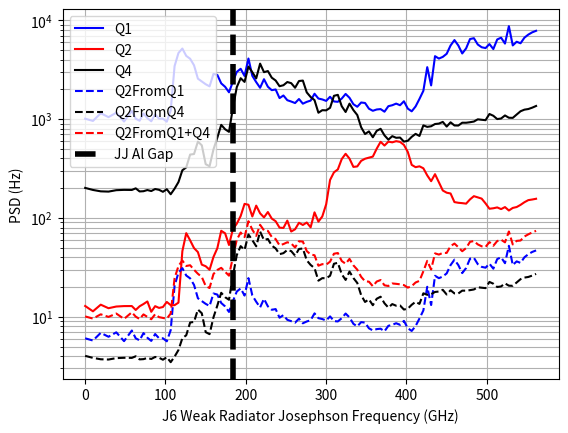

The matplotlib source for this figure:
"""
PSD for Q1, Q2, Q4 at different J6 Bias with Sim slow bias
Data:
Z:\mcdermott-group\data\Antenna\Circmon\Liu\CW20180514A_Ox2\2021Nov02_QB124_PSD_J6Radiator_Sim
Fitting method Chris' no white noise verison

"""
# import noiselib
import matplotlib.pyplot as plt
import numpy as np
import copy


Q1 = np.array([
    [0, 1009.34], [10, 958.58], [20, 1145.83], [30, 1046.75], [40, 1160.41],
    [50, 944.89], [60, 1210.19], [65, 1009.63], [70, 962.35], [75, 1140.02],
    [80, 1023.09], [85, 950.27], [90, 1115.45], [95, 1010.86], [100, 1010.15],
    [105, 941.78], [110, 1220.46], [115, 3437.57], [120, 4664.58], [125, 5172.3],
    [130, 4358.9], [135, 4078.99], [140, 3504.63], [145, 2565.52], [150, 2402.98],
    [155, 2252.7], [160, 2143.96], [165, 2867.33], [170, 2797.36], [175, 2298.0],
    [180, 2121.93], [185, 1866.51], [190, 2393.17], [195, 3000.95], [200, 3228.92],
    [205, 2731.99], [210, 4102.09], [215, 2740.09], [220, 2366.99], [225, 2074.19],
    [230, 2532.39], [235, 2125.4], [240, 1961.89], [245, 1994.41], [250, 1631.03],
    [255, 1733.2], [260, 1552.79], [265, 1505.57], [270, 1453.08], [275, 1596.24],
    [280, 1432.32], [285, 1493.91], [290,1538.86], [295, 1804.63], [300, 1614.51],
    [305, 1580.93], [310, 1528.13], [315, 1682.05], [320, 1507.64], [325, 1496.16],
    [330, 1612.51], [335, 1797.43], [340, 1642.42], [345, 1414.63], [350, 1333.24],
    [355, 1471.76], [360, 1455.64], [365, 1274.01], [370, 1213.63], [375, 1250.93],
    [380, 1262.28], [385, 1188.31], [390, 1350.99], [395, 1381.67], [400, 1434.28],
    [405, 1381.46], [410, 1514.37], [415, 1276.58], [420, 1198.76], [425, 1342.48],
    [430, 1600.78], [435, 1932.09], [440, 3354.68], [445, 2190.77], [450, 4330.97],
    [455, 4096.65], [455, 4096.65], [460, 4260.12], [465, 4579.53], [470, 5555.07],
    [475, 6303.84], [480, 5552.77], [485, 4612.55], [490, 5192.22], [495, 6452.49],
    [500, 6584.32], [505, 5684.13], [510, 5332.56], [515, 5229.72], [520, 5744.56],
    [525, 5112.43], [530, 6392.96], [535, 6664.02], [540, 5807.01], [545, 8712.34],
    [550, 5562.97], [555, 6059.17], [560, 5850.5], [565, 6664.39], [570, 7159.78],
    [575, 7547.52], [580, 7821.21]
])

Q2 = np.array([
    [0, 12.86], [10, 11.36], [20, 13.26], [30, 12.21], [40, 12.7], [50, 12.83],
    [60, 12.84], [65, 11.72], [70, 12.77], [75, 13.46], [80,14.29], [85, 11.23],
    [90, 12.81], [95, 12.3], [100, 12.55], [105, 14.13], [110, 13.12], [115, 13.11],
    [120, 13.91], [125, 46.08], [130, 70.16], [135, 59.33], [140, 49.56], [145, 45.13],
    [150, 33.69], [155, 32.47], [160, 29.91], [165, 40.26], [170, 49.44], [175, 74.12],
    [180, 69.88], [185, 53.25], [190, 76.92], [195, 87.42], [200, 104.56], [205, 138.78],
    [210, 135.9], [215, 103.5], [220, 133.22], [225, 111.34], [230, 101.3], [235, 114.74],
    [240, 98.55], [245, 92.63], [250, 79.81], [255, 79.2], [260, 93.96], [265, 72.88],
    [270, 76.79], [275, 89.38], [280, 84.88], [285, 89.87], [290, 80.34], [295, 113.91],
    [300, 91.7], [305, 103.52], [310, 137.55], [315, 242.21], [320, 289.37], [325, 309.71],
    [330, 394.06], [335, 445.71], [340, 398.16], [345, 328.41], [350, 332.01], [355, 378.13],
    [360, 397.16], [365, 407.39], [370, 417.23], [375, 501.99], [380, 589.45], [385, 539.99],
    [390, 591.56], [395, 581.89], [400, 598.1], [405, 587.99], [410, 548.04], [415, 464.87],
    [420, 344.23], [425, 326.42], [430, 332.82], [435, 317.92], [440, 269.24],
    [445, 235.44], [450, 277.23], [455, 229.28], [455, 229.28], [460, 189.52],
    [465, 180.09], [470, 176.76], [475, 144.67], [480, 142.35], [485, 141.16],
    [490, 139.55], [495, 154.04], [500, 166.06], [505, 161.47], [510, 156.82],
    [515, 140.3], [520, 123.91], [525, 125.29], [530, 127.77], [535, 122.87],
    [540, 128.8], [545, 118.93], [550, 126.27], [555, 128.9], [560, 135.61],
    [565, 144.21], [570, 151.43], [575, 153.62], [580, 156.3]
])

Q4 = np.array([
    [0, 201.33], [10, 191.95], [20, 185.84], [30, 184.72], [40, 190.91], [50, 192.32],
    [60, 191.89], [65, 199.26], [70, 185.41], [75, 186.42], [80, 191.55], [85, 187.11],
    [90, 196.13], [95, 192.59], [100, 183.86], [105, 195.27], [110, 173.7], [115, 197.69],
    [120, 230.62], [125, 303.48], [130, 325.11], [135, 437.51], [140, 443.43], [145, 591.88],
    [150, 542.91], [155, 349.66], [160, 333.63], [165, 492.91], [170, 650.01], [175, 874.25],
    [180, 789.24], [185, 743.13], [190, 1292.96], [195, 2104.6], [200, 2590.91],
    [205, 2378.21], [210, 3400.27], [215, 2979.89], [220, 2583.41], [225, 3639.7],
    [230, 2984.22], [235, 3062.72], [240, 2624.84], [245, 2456.55], [250, 2150.58],
    [255, 2201.17], [260, 2371.47], [265, 2309.56], [270, 2076.11], [275, 2427.54],
    [280, 2452.78], [285, 1863.37], [290, 1673.27], [295, 1555.0], [300, 1159.26],
    [305, 1230.32], [310, 1226.15], [315, 1300.76], [320, 1719.83], [325, 1759.15],
    [330, 1350.34], [335, 1180.01], [340, 1433.55], [345, 1233.66], [350, 1099.69],
    [355, 826.48], [360, 706.27], [365, 750.64], [370, 655.02], [375, 760.93],
    [380, 798.0], [385, 684.65], [390, 619.28], [395, 672.03], [400, 646.95],
    [405, 650.66], [410, 591.86], [415, 603.73], [420, 661.36], [425, 708.76],
    [430, 675.09], [435, 863.73], [440, 834.24], [445, 846.6], [450, 891.59],
    [455, 900.44], [455, 900.44], [460, 936.8], [465, 840.21], [470, 927.87],
    [475, 862.11], [480, 860.69], [485, 919.19], [490, 918.64], [495, 929.98],
    [500, 944.81], [505, 994.55], [510, 984.28], [515, 974.87], [520, 1126.25],
    [525, 1080.68], [530, 1000.69], [535, 1014.04], [540, 1088.76], [545, 1032.05],
    [550, 1028.85], [555, 1111.87], [560, 1200.51], [565, 1246.12], [570, 1264.38],
    [575, 1305.01], [580, 1357.58]
])


### J6 Bias Conversion

Q1_pure = copy.deepcopy(Q1)
Q2_pure = copy.deepcopy(Q2)
Q4_pure = copy.deepcopy(Q4)
e_Q41 = 0.01 # from Q1 to Q4,  e_Q41<=0.18
e_Q21 = 0.006 # from Q1 to Q2, e_Q21<=0.012
e_Q24 = 0.02 # from Q4 to Q2, e_Q24<=
# e_Q24 = 0.0 # from Q4 to Q2, e_Q24<=
Q4_pure[:, 1] = Q4_pure[:, 1] - e_Q41*Q1_pure[:, 1]
Q2_pure[:, 1] = Q2_pure[:, 1] - e_Q21*Q1[:, 1]-e_Q24*Q4[:, 1]

# plt.plot(Q1[:, 0], Q1[:, 1], color='b', label='Q1')
# plt.plot(Q2[:, 0], Q2[:, 1], color='r', label='Q2')
# plt.plot(Q4[:, 0], Q4[:, 1], color='y', label='Q4')
# plt.xlabel('Radiator Josephson Frequency (mDAC)')
# plt.ylabel('PSD (Hz)')
# plt.yscale('log')
# plt.grid()
# plt.legend(loc=1)
# plt.show()

f = 0.968
# f = 1
Al_gap = 380e-6
DAC_Al = 1e5*Al_gap/0.200
plt.plot(Q1[:, 0]*f, Q1[:, 1], color='b', label='Q1')
plt.plot(Q2[:, 0]*f, Q2[:, 1], color='r', label='Q2')
plt.plot(Q4[:, 0]*f, Q4[:, 1], color='k', label='Q4')
plt.plot(Q1[:, 0]*f, Q1[:, 1]*e_Q21, 'b--', label='Q2FromQ1')
plt.plot(Q4[:, 0]*f, Q4[:, 1]*e_Q24, 'k--', label='Q2FromQ4')
# plt.plot(Q4[:, 0]*f, Q4_pure[:, 1]*0.032, '-', label='Q2FromQ4')
plt.plot(Q2[:, 0]*f, Q4[:, 1]*e_Q24+Q1[:, 1]*e_Q21, 'r--', label='Q2FromQ1+Q4')

# plt.plot(Q1_pure[:, 0]*f, Q1_pure[:, 1], 'b--', label='Q1_pure')
# plt.plot(Q2_pure[:, 0]*f, Q2_pure[:, 1], 'r--', label='Q2_pure')
# plt.plot(Q4_pure[:, 0]*f, Q4_pure[:, 1], 'y--', label='Q4_pure')

plt.axvline(x=DAC_Al * f, color='k', linestyle='--', linewidth=4, label='JJ Al Gap')

plt.xlabel('J6 Weak Radiator Josephson Frequency (GHz)')
plt.ylabel('PSD (Hz)')
plt.yscale('log')
# plt.xscale('log')
plt.grid(True, which="both")
plt.legend(loc=2)
# plt.xlim([0, 1500])
# plt.ylim([10, 10000])
plt.show()



